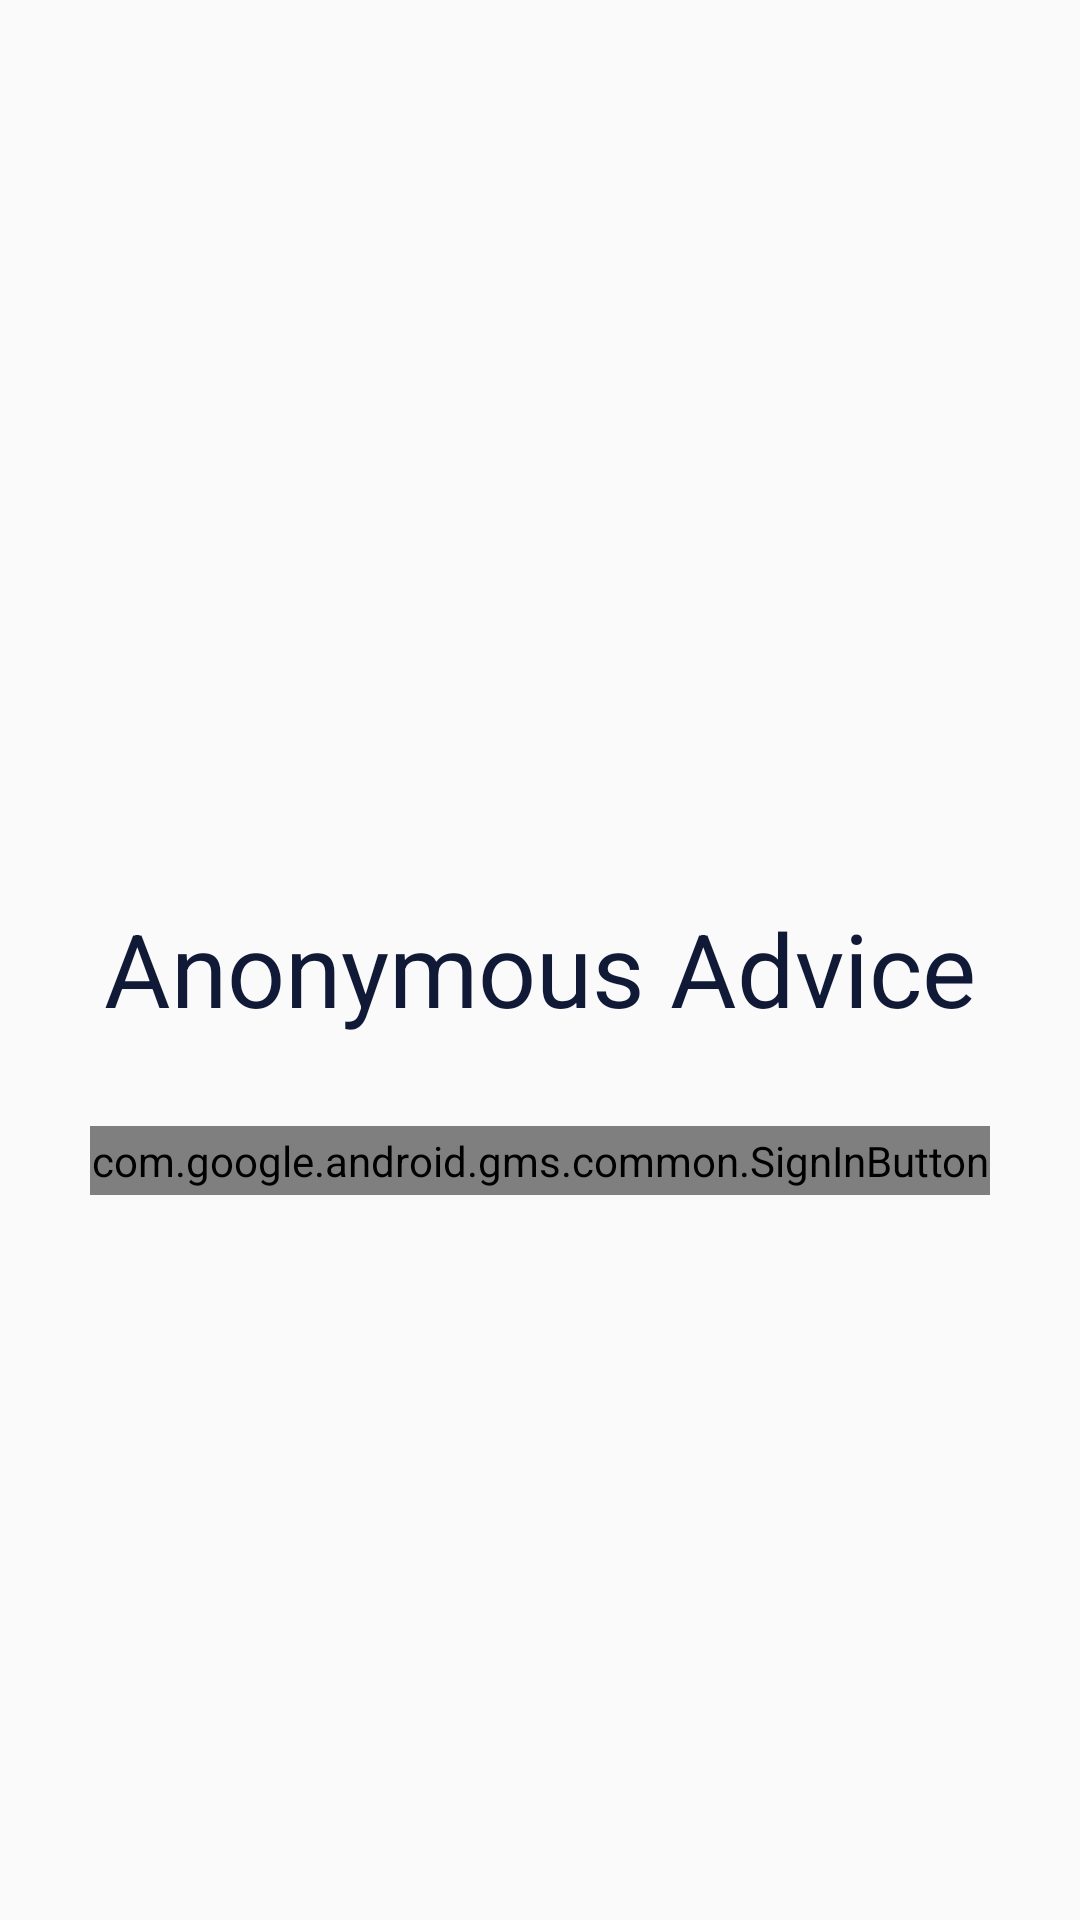

This screen was rendered from an Android layout file. Write that file and the resources it references.
<!-- AndroidManifest.xml: application theme AppTheme -->
<!-- res/layout/activity_sign_in.xml -->
<?xml version="1.0" encoding="utf-8"?>
<FrameLayout xmlns:android="http://schemas.android.com/apk/res/android"
    xmlns:app="http://schemas.android.com/apk/res-auto"
    android:id="@+id/sign_in_layout"
    android:layout_width="match_parent"
    android:layout_height="match_parent"
    android:gravity="center"
    android:orientation="vertical">

    <LinearLayout
        android:layout_width="match_parent"
        android:layout_height="wrap_content"
        android:orientation="vertical">


        <ImageView
            android:layout_gravity="center_horizontal"
            android:layout_width="200dp"
            android:layout_height="300dp"
            android:src="@drawable/ic_launcher"/>

        <TextView
            android:layout_width="wrap_content"
            android:layout_height="wrap_content"
            android:layout_gravity="center_horizontal"
            android:layout_marginBottom="30dp"
            android:text="@string/sign_in"
            android:textSize="34sp"
            android:textColor="@color/colorPrimaryDark"
            />

        <com.google.android.gms.common.SignInButton
            android:id="@+id/sign_in_button"
            android:background="@drawable/button_selector"
            android:layout_marginLeft="30dp"
            android:layout_marginRight="30dp"
            android:layout_width="match_parent"
            android:layout_height="wrap_content"
            android:layout_centerInParent="true"
            android:layout_gravity="center"
            android:visibility="visible" />

    </LinearLayout>

</FrameLayout>
<!-- resources referenced by this layout -->
<resources>
  <color name="colorPrimaryDark">#101935</color>
  <!-- drawable button_selector (drawable) -->
  <?xml version="1.0" encoding="utf-8"?>
  <selector xmlns:android="http://schemas.android.com/apk/res/android">
      
      
  
  
      <item>
  
          <shape xmlns:android="http://schemas.android.com/apk/res/android" android:shape="rectangle">
              <corners android:radius="40dp" />
              <solid android:color="#FFFFFF" />
              <padding android:bottom="2dp" android:left="10dp" android:right="10dp" android:top="2dp" />
              <stroke android:width="1dp" android:color="@color/colorPrimaryDark" />
          </shape>
  
      </item>
  </selector>
  <!-- drawable ic_launcher: png bitmap (mipmap-hdpi, 2417 bytes) -->
  <string name="sign_in">Anonymous Advice</string>
  <style name="AppTheme" parent="Theme.AppCompat.Light.DarkActionBar">
          
          <item name="colorPrimary">@color/colorPrimary</item>
          <item name="colorPrimaryDark">@color/colorPrimaryDark</item>
          <item name="colorAccent">@color/colorAccent</item>
  
  
          <item name="android:colorButtonNormal">@drawable/button_selector</item>
          <item name="colorButtonNormal">@drawable/button_selector</item>
          <item name="android:buttonStyle">@style/FriendlyButtonStyle</item>
      </style>
  <color name="colorPrimary">#449dd1</color>
  <color name="colorAccent">#449dd1</color>
  <style name="FriendlyButtonStyle" parent="Widget.AppCompat.Button">
          <item name="android:textColor">@color/colorTitle</item>
          <item name="android:radius">100dp</item>
  
      </style>
  <color name="colorTitle">#ffffff</color>
</resources>
